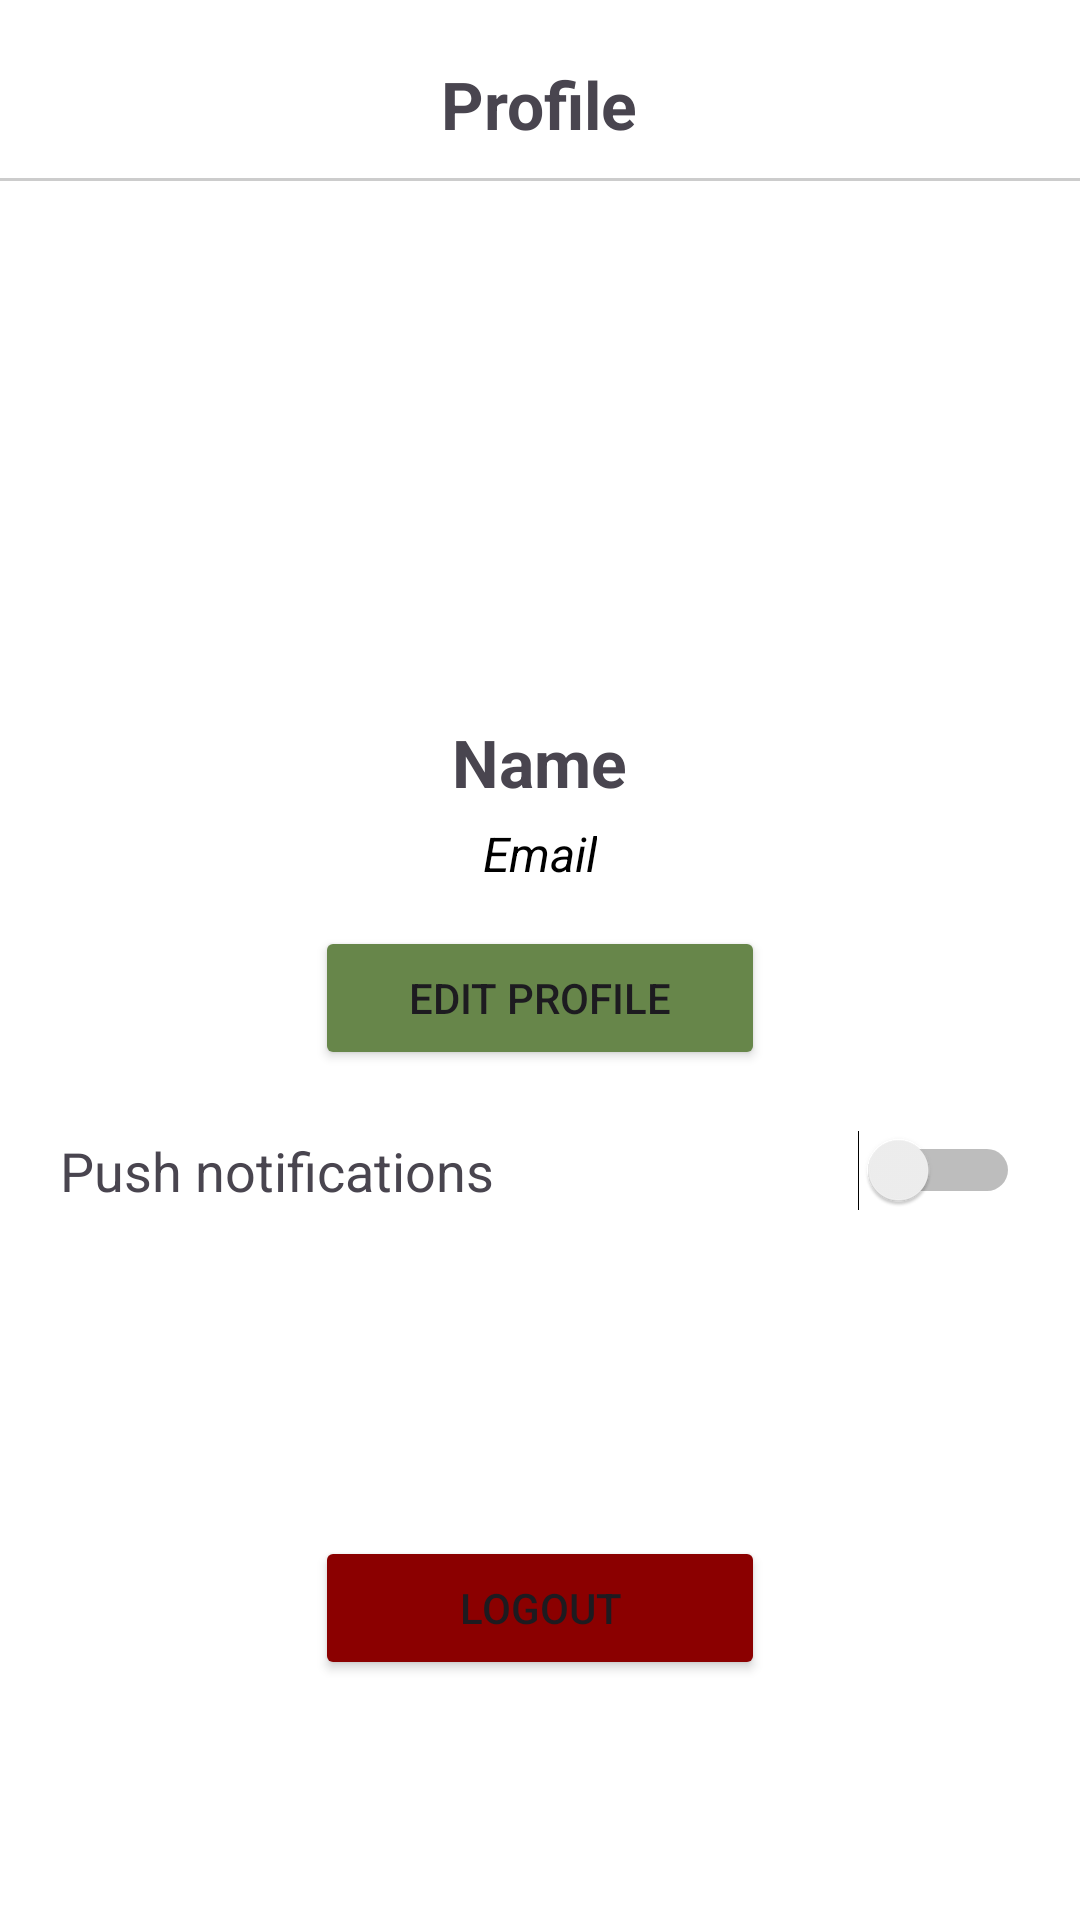

This screen was rendered from an Android layout file. Write that file and the resources it references.
<!-- AndroidManifest.xml: application theme Base.Theme.Tanaman -->
<!-- res/layout/fragment_profile.xml -->
<?xml version="1.0" encoding="utf-8"?>
<FrameLayout xmlns:android="http://schemas.android.com/apk/res/android"
    xmlns:tools="http://schemas.android.com/tools"
    android:layout_width="match_parent"
    android:layout_height="match_parent"
    android:background="@color/putih"
    tools:context=".Profile">

    <RelativeLayout
        android:layout_width="match_parent"
        android:layout_height="match_parent"
        android:orientation="vertical">

        
        <TextView
            android:id="@+id/profile_title"
            android:layout_width="wrap_content"
            android:layout_height="wrap_content"
            android:layout_alignParentTop="true"
            android:layout_centerHorizontal="true"
            android:layout_marginTop="20dp"
            android:text="Profile"
            android:textSize="22sp"
            android:textStyle="bold" />

        
        <View
            android:layout_width="match_parent"
            android:layout_height="1dp"
            android:layout_below="@id/profile_title"
            android:layout_marginTop="10dp"
            android:background="#CCCCCC" />

        
        <ImageView
            android:id="@+id/profile_image"
            android:layout_width="150dp"
            android:layout_height="150dp"
            android:layout_below="@id/profile_title"
            android:layout_centerHorizontal="true"
            android:layout_marginTop="30dp"
            android:src="@drawable/baseline_account_circle_24"
            android:clipToOutline="true"
            android:scaleType="centerCrop"
            android:background="@drawable/circular_background"
            android:contentDescription="@string/profile_image" />

        
        <TextView
            android:id="@+id/user_name"
            android:layout_width="wrap_content"
            android:layout_height="wrap_content"
            android:layout_below="@id/profile_image"
            android:layout_centerHorizontal="true"
            android:layout_marginTop="10dp"
            android:text="Name"
            android:textAlignment="center"
            android:textSize="22sp"
            android:textStyle="bold" />

        
        <TextView
            android:id="@+id/user_email"
            android:layout_width="wrap_content"
            android:layout_height="wrap_content"
            android:layout_below="@id/user_name"
            android:layout_centerHorizontal="true"
            android:layout_marginTop="5dp"
            android:text="Email"
            android:textSize="16sp"
            android:textColor="@android:color/black"
            android:textStyle="italic" />


        
        <Button
            android:id="@+id/edit_profile_button"
            android:layout_width="150dp"
            android:layout_height="wrap_content"
            android:layout_below="@id/user_name"
            android:layout_centerHorizontal="true"
            android:layout_marginTop="40dp"
            android:backgroundTint="@color/dark_primary"
            android:text="@string/edit_profile" />

        
        <LinearLayout
            android:id="@+id/push_notifications_section"
            android:layout_width="match_parent"
            android:layout_height="wrap_content"
            android:layout_below="@id/edit_profile_button"
            android:layout_marginTop="20dp"
            android:layout_marginStart="20dp"
            android:layout_marginEnd="20dp"
            android:orientation="horizontal"
            android:gravity="center_vertical">

            
            <TextView
                android:id="@+id/push_notifications_label"
                android:layout_width="0dp"
                android:layout_height="wrap_content"
                android:layout_weight="1"
                android:text="Push notifications"
                android:textSize="18sp" />

            
            <Switch
                android:id="@+id/push_notifications_switch"
                android:layout_width="wrap_content"
                android:layout_height="wrap_content" />
        </LinearLayout>

        
        <Button
            android:id="@+id/logout"
            android:layout_width="150dp"
            android:layout_height="wrap_content"
            android:layout_alignParentBottom="true"
            android:layout_centerHorizontal="true"
            android:layout_marginBottom="80dp"
            android:backgroundTint="@color/dark_red"
            android:text="@string/logout" />
    </RelativeLayout>
</FrameLayout>
<!-- resources referenced by this layout -->
<resources>
  <color name="dark_primary">#67864A</color>
  <color name="dark_red">#8B0000</color>
  <color name="putih">#FFF</color>
  <!-- drawable circular_background (drawable) -->
  <shape xmlns:android="http://schemas.android.com/apk/res/android">
      <solid android:color="@android:color/white" /> 
      <corners android:radius="75dp" /> 
  </shape>
  <string name="edit_profile">Edit Profile</string>
  <string name="logout">Logout</string>
  <string name="profile_image">Profile Image</string>
  <style name="Base.Theme.Tanaman" parent="Theme.Material3.DayNight.NoActionBar">
          
          
          <item name="android:statusBarColor">@color/dark_primary</item>
          <item name="android:navigationBarColor">@color/dark_primary</item>
      </style>
</resources>
